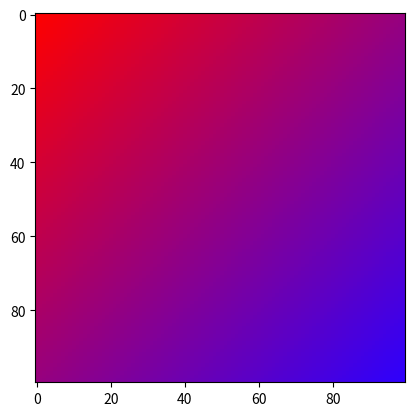

The script that saved this image:
import numpy as np
import matplotlib.pyplot as plt


def lerp(v0, v1, t):
    return (1 - t) * v0 + t * v1

size = 100
image = np.zeros((size, size, 3), dtype=np.uint8)
assert image.shape[0] == image.shape[1]

color1 = [255, 0, 0]
color2 = [45, 0, 255]

for i in range(size):
    for j in range(size):
        x = j / size
        y = i / size

        v = (x + y) / 2

        r = lerp(color1[0], color2[0], v)
        g = lerp(color1[1], color2[1], v)
        b = lerp(color1[2], color2[2], v)
        image[i, j] = [r, g, b]

plt.figure()
plt.imshow(image)
plt.show()
